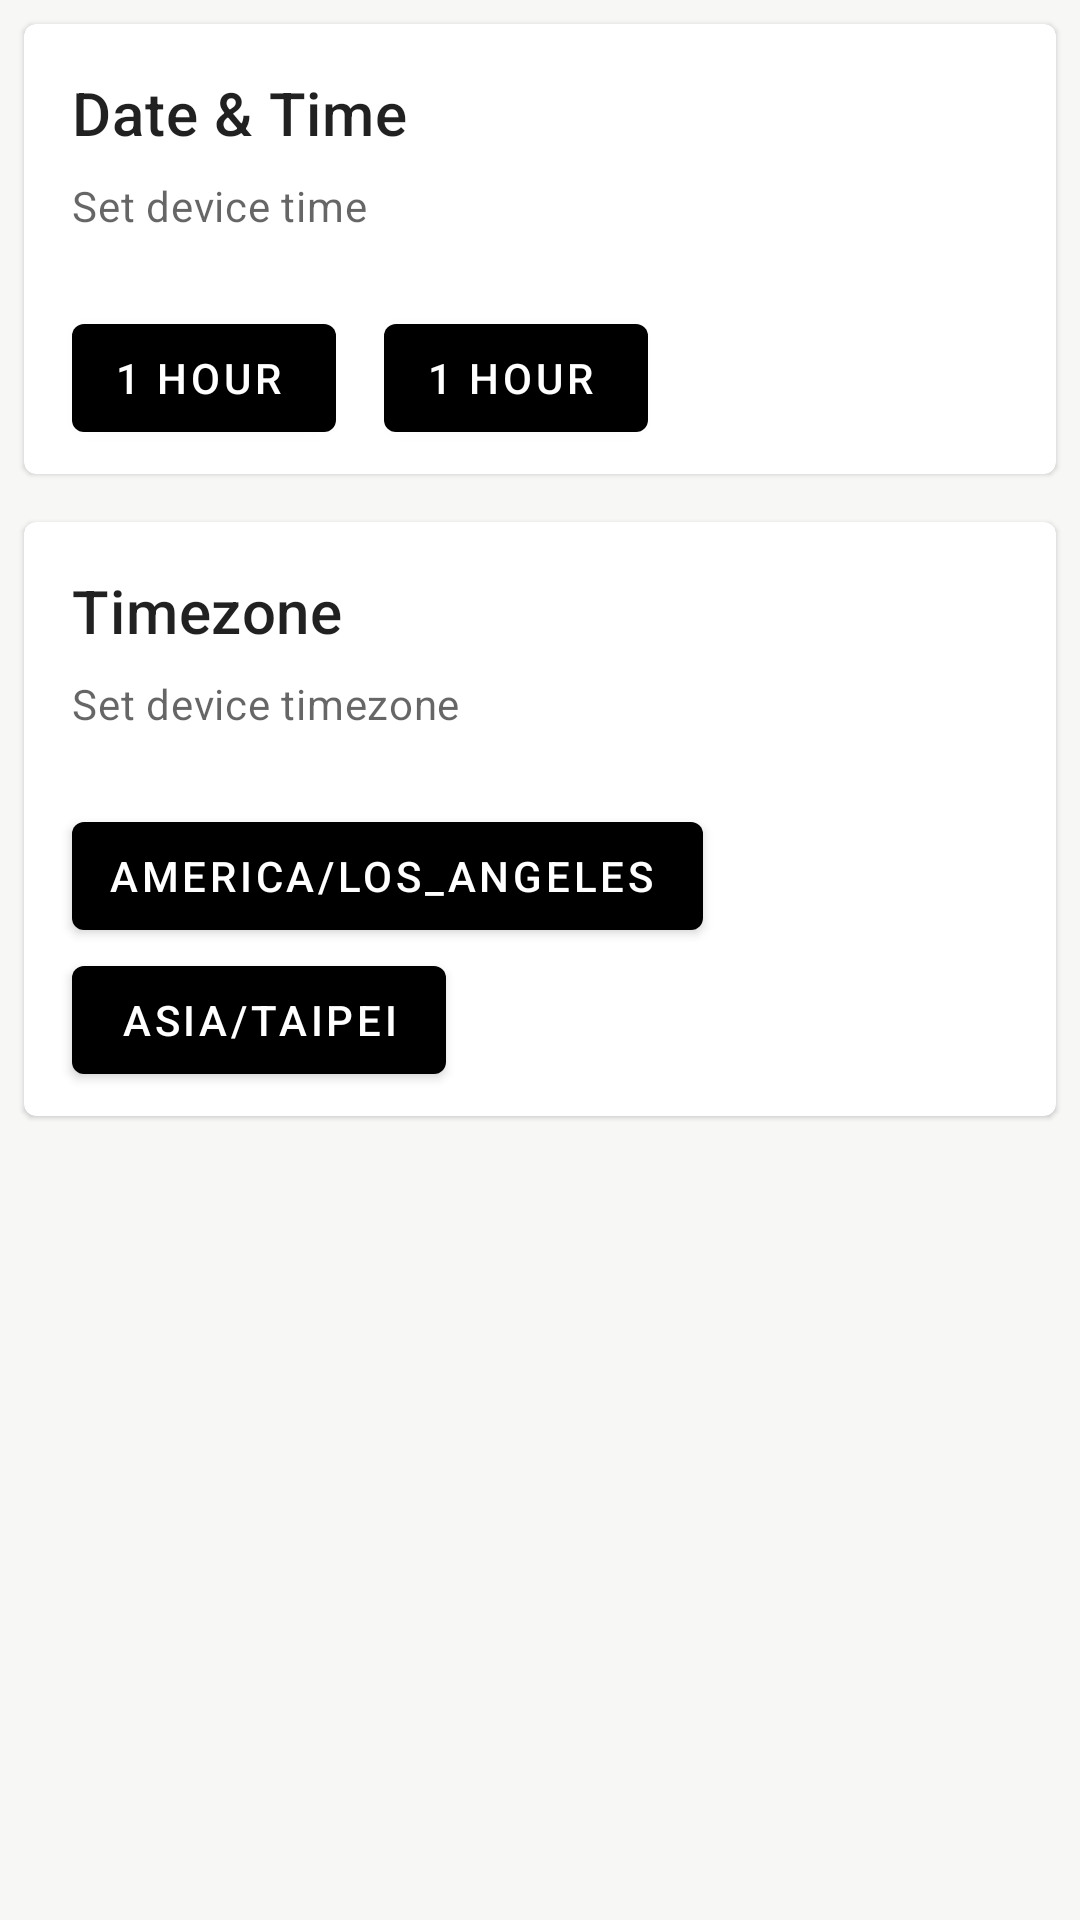

Write the Android layout XML for this screen, with the resource values it uses.
<!-- AndroidManifest.xml: application theme Theme.MasonFrameworkSample -->
<!-- res/layout/fragment_alarm_manager.xml -->
<?xml version="1.0" encoding="utf-8"?>
<ScrollView xmlns:android="http://schemas.android.com/apk/res/android"
    xmlns:tools="http://schemas.android.com/tools"
    android:layout_width="match_parent"
    android:layout_height="match_parent"
    xmlns:app="http://schemas.android.com/apk/res-auto"
    android:background="#f7f7f6"
    android:orientation="horizontal"
    tools:context="com.mason.example.framework.ui.alarm.AlarmManagerFragment">

    <LinearLayout
        android:orientation="vertical"
        android:layout_width="match_parent"
        android:layout_height="wrap_content">

        <com.google.android.material.card.MaterialCardView
            android:id="@+id/card_set_time"
            android:layout_width="match_parent"
            android:layout_height="wrap_content"
            android:layout_margin="8dp">

            <LinearLayout
                android:layout_width="match_parent"
                android:layout_height="wrap_content"
                android:orientation="vertical">

                <LinearLayout
                    android:layout_width="match_parent"
                    android:layout_height="wrap_content"
                    android:orientation="vertical"
                    android:padding="16dp">

                    <TextView
                        android:layout_width="wrap_content"
                        android:layout_height="wrap_content"
                        android:text="@string/alarm_manager_set_time"
                        android:textAppearance="?attr/textAppearanceHeadline6"
                        />
                    <TextView
                        android:layout_width="wrap_content"
                        android:layout_height="wrap_content"
                        android:layout_marginTop="8dp"
                        android:text="@string/alarm_manager_set_time_description"
                        android:textAppearance="?attr/textAppearanceBody2"
                        android:textColor="?android:attr/textColorSecondary" />

                </LinearLayout>

                <LinearLayout
                    android:layout_width="wrap_content"
                    android:layout_height="match_parent"
                    android:layout_margin="8dp"
                    android:orientation="horizontal">

                    <com.google.android.material.button.MaterialButton
                        android:id="@+id/alarm_manager_decrease_time_button"
                        android:layout_width="wrap_content"
                        android:layout_height="wrap_content"
                        android:layout_marginStart="8dp"
                        android:layout_marginEnd="8dp"
                        android:text="@string/alarm_manager_time_change_amount"
                        app:icon="@drawable/ic_remove"
                        style="@style/Widget.MaterialComponents.Button.Icon"/>

                    <com.google.android.material.button.MaterialButton
                        android:id="@+id/alarm_manager_increase_time_button"
                        android:layout_width="wrap_content"
                        android:layout_height="wrap_content"
                        android:layout_marginStart="8dp"
                        android:layout_marginEnd="8dp"
                        android:text="@string/alarm_manager_time_change_amount"
                        app:icon="@drawable/ic_add"
                        style="@style/Widget.MaterialComponents.Button.Icon" />
                </LinearLayout>
            </LinearLayout>
        </com.google.android.material.card.MaterialCardView>

        <com.google.android.material.card.MaterialCardView
            android:id="@+id/card_set_timezone"
            android:layout_width="match_parent"
            android:layout_height="wrap_content"
            android:layout_margin="8dp">

            <LinearLayout
                android:layout_width="match_parent"
                android:layout_height="wrap_content"
                android:orientation="vertical">

                <LinearLayout
                    android:layout_width="match_parent"
                    android:layout_height="wrap_content"
                    android:orientation="vertical"
                    android:padding="16dp">

                    <TextView
                        android:layout_width="wrap_content"
                        android:layout_height="wrap_content"
                        android:text="@string/alarm_manager_set_timezone"
                        android:textAppearance="?attr/textAppearanceHeadline6" />
                    <TextView
                        android:layout_width="wrap_content"
                        android:layout_height="wrap_content"
                        android:layout_marginTop="8dp"
                        android:text="@string/alarm_manager_set_timezone_description"
                        android:textAppearance="?attr/textAppearanceBody2"
                        android:textColor="?android:attr/textColorSecondary" />

                </LinearLayout>

                <LinearLayout
                    android:layout_width="wrap_content"
                    android:layout_height="match_parent"
                    android:layout_margin="8dp"
                    android:orientation="vertical">

                    <com.google.android.material.button.MaterialButton
                        android:id="@+id/alarm_manager_set_timezone_america_los_angeles"
                        android:layout_width="wrap_content"
                        android:layout_height="wrap_content"
                        android:layout_marginStart="8dp"
                        android:layout_marginEnd="8dp"
                        android:text="@string/alarm_manager_set_timezone_america"
                        style="@style/Widget.MaterialComponents.Button.Icon"/>

                    <com.google.android.material.button.MaterialButton
                        android:id="@+id/alarm_manager_set_timezone_asia_taipei"
                        android:layout_width="wrap_content"
                        android:layout_height="wrap_content"
                        android:layout_marginStart="8dp"
                        android:layout_marginEnd="8dp"
                        android:text="@string/alarm_manager_set_timezone_asia"
                        style="@style/Widget.MaterialComponents.Button" />
                </LinearLayout>
            </LinearLayout>
        </com.google.android.material.card.MaterialCardView>
    </LinearLayout>
</ScrollView>
<!-- resources referenced by this layout -->
<resources>
  <string name="alarm_manager_set_time">Date &amp; Time</string>
  <string name="alarm_manager_set_time_description">Set device time</string>
  <string name="alarm_manager_set_timezone">Timezone</string>
  <string name="alarm_manager_set_timezone_america">America/Los_Angeles</string>
  <string name="alarm_manager_set_timezone_asia">Asia/Taipei</string>
  <string name="alarm_manager_set_timezone_description">Set device timezone</string>
  <string name="alarm_manager_time_change_amount">1 hour</string>
  <style name="Theme.MasonFrameworkSample" parent="Theme.MaterialComponents.DayNight.DarkActionBar">
          
          <item name="colorPrimary">@color/black_700</item>
          <item name="colorPrimaryVariant">@color/black_200</item>
          <item name="colorOnPrimary">@color/white</item>
          
          <item name="colorSecondary">@color/teal_200</item>
          <item name="colorSecondaryVariant">@color/teal_700</item>
          <item name="colorOnSecondary">@color/black</item>
          
          <item name="android:statusBarColor" tools:targetApi="l">?attr/colorPrimaryVariant</item>
          
      </style>
  <color name="black_700">#000000</color>
  <color name="black_200">#6c6c6c</color>
  <color name="white">#FFFFFFFF</color>
  <color name="teal_200">#FF03DAC5</color>
  <color name="teal_700">#FF018786</color>
  <color name="black">#FF000000</color>
</resources>
